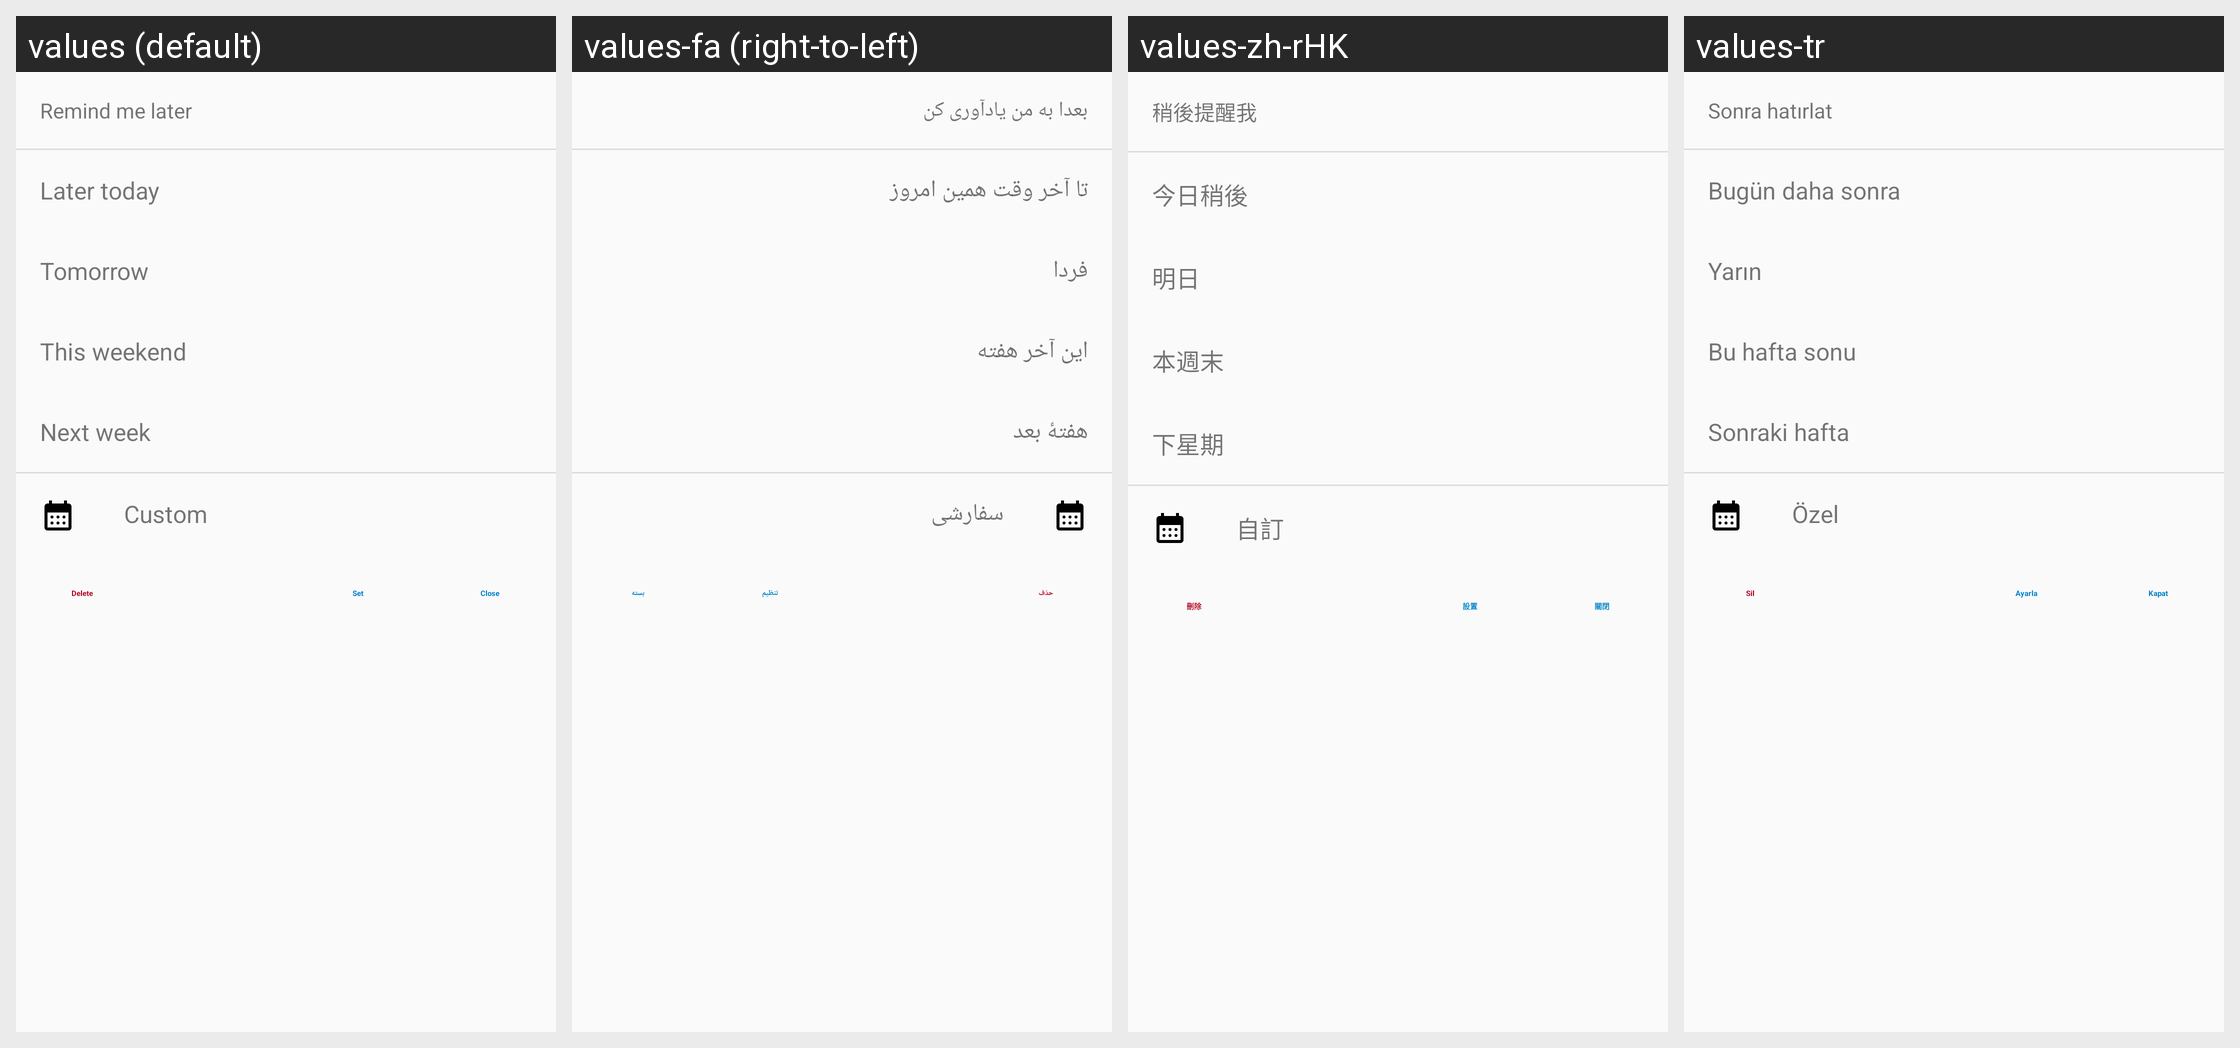

The Android screen above is rendered under several locales of the same app. Produce the string resources it draws, with the default and per-locale values.
Android screen res/layout/dialog_date_time_picker.xml rendered under 4 locales, left to right: values (default), values-fa (right-to-left), values-zh-rHK, values-tr. Device: Nexus 5 (rendered at 1080×1920; each locale shown at half size, 540×960, under a caption strip naming it); theme AppTheme.
Other locales in the repository, not shown: values-ar, values-ast, values-be, values-bg-rBG, values-ca, values-cs-rCZ, values-da, values-de, values-de-rDE, values-el, values-en-rGB, values-es, values-es-rAR, values-es-rCL, values-es-rCO, values-es-rCR, values-es-rDO, values-es-rEC, values-es-rGT, values-es-rHN, values-es-rMX, values-es-rPR, values-es-rSV, values-et-rEE, values-eu, values-fi-rFI, values-fr, values-ga, values-gl, values-he, values-hr, values-hu-rHU, values-in, values-is, values-it, values-iw, values-ja-rJP, values-ka-rGE, values-ko, values-lo, values-lt-rLT, values-nb-rNO, values-nl, values-nn-rNO, values-pl, values-pt-rBR, values-pt-rPT, values-ro, values-ru, values-sc, values-sk-rSK, values-sl, values-sq, values-sr, values-sr-rSP, values-sv, values-sw, values-ug, values-uk, values-vi, values-zh-rCN, values-zh-rTW.
Strings drawn on this screen, with the default value and each locale's value (text and hints the layout hard-codes, and strings that could not be matched under every locale, appear in the picture but are not listed):

nc_remind
  values: Remind me later
  values-fa: بعدا به من یادآوری کن
  values-zh-rHK: 稍後提醒我
  values-tr: Sonra hatırlat

later_today
  values: Later today
  values-fa: تا آخر وقت همین امروز
  values-zh-rHK: 今日稍後
  values-tr: Bugün daha sonra

tomorrow
  values: Tomorrow
  values-fa: فردا
  values-zh-rHK: 明日
  values-tr: Yarın

this_weekend
  values: This weekend
  values-fa: این آخر هفته
  values-zh-rHK: 本週末
  values-tr: Bu hafta sonu

next_week
  values: Next week
  values-fa: هفتهٔ بعد
  values-zh-rHK: 下星期
  values-tr: Sonraki hafta

custom
  values: Custom
  values-fa: سفارشی
  values-zh-rHK: 自訂
  values-tr: Özel

nc_delete
  values: Delete
  values-fa: حذف
  values-zh-rHK: 刪除
  values-tr: Sil

set
  values: Set
  values-fa: تنظیم
  values-zh-rHK: 設置
  values-tr: Ayarla

close
  values: Close
  values-fa: بسته
  values-zh-rHK: 關閉
  values-tr: Kapat
